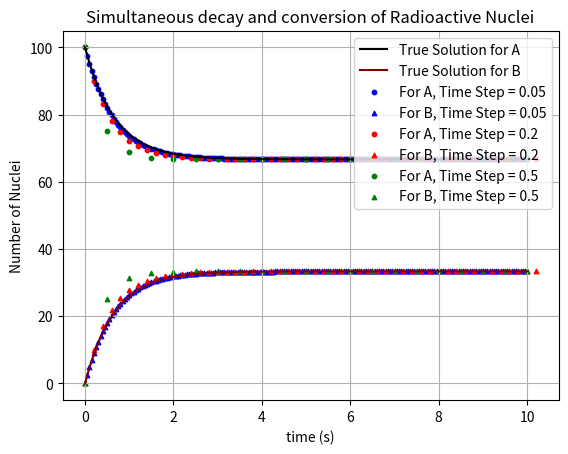
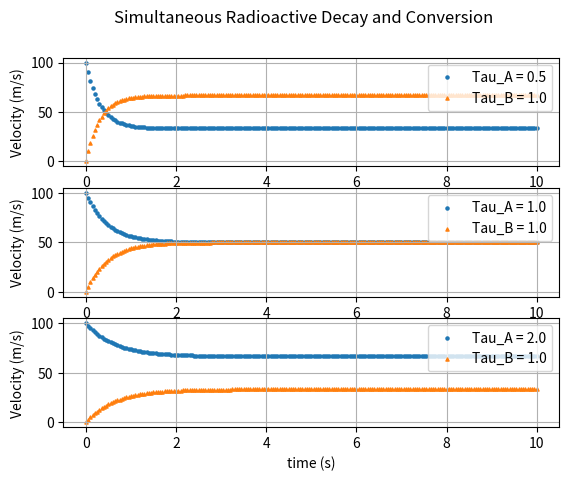

Here is the Python script that generated these plots, in order:
# Simulation of Simultaneous Radioactive Conversion
# dN_A / dt = - N_A / tau_A
# dN_B / dt = N_A / tau_A - N_B / tau_B
# N_A and N_B approach constant values depending on tau_A and tau_B

import numpy as np
import matplotlib.pyplot as plt


def func_A(N_A, N_B, t, tau_A, tau_B):
    return N_B / tau_B - N_A / tau_A

def func_B(N_A, N_B, t, tau_A, tau_B):
    return N_A / tau_A - N_B / tau_B

# Euler Method
def decay(N_A0, N_B0, t0, tf, tau_A, tau_B, dt):
    N_A = []
    N_A.append(N_A0)

    N_B = []
    N_B.append(N_B0)

    t = []
    t.append(t0)

    while t0 < tf:
        t.append(t0 + dt)
        N_A_new = N_A0 + func_A(N_A0, N_B0, t0, tau_A, tau_B) * dt
        N_B_new = N_B0 + func_B(N_A0, N_B0, t0, tau_A, tau_B) * dt

        N_A.append(N_A_new)
        N_B.append(N_B_new)
        N_A0 = N_A_new
        N_B0 = N_B_new
        t0 += dt
    
    return np.array(N_A), np.array(N_B), np.array(t)


if __name__ == "__main__":
    N_A0  = 100.0
    N_B0  = 0.0

    tau_A   = 2.0    # seconds
    tau_B   = 1.0    # seconds

    tf = 10.0        # seconds

    plt.figure(1)
    # Analytical Solution: 
    # N_A = (N_A0 * (tau_A + tau_B * exp{-t * (1 / tau_A + 1 / tau_B)}) - N_B0 * tau_A * (-1 + exp{-t * (1 / tau_A + 1 / tau_B)})) / (tau_A + tau_B)
    # N_B = (N_B0 * (tau_B + tau_A * exp{-t * (1 / tau_A + 1 / tau_B)}) - N_A0 * tau_B * (-1 + exp{-t * (1 / tau_A + 1 / tau_B)})) / (tau_A + tau_B)
    t = np.linspace(0, tf, 1001, endpoint=True)
    N_A = (N_A0 * (tau_A + tau_B * np.exp(-t * (1 / tau_A + 1 / tau_B))) - N_B0 * tau_A * (-1 + np.exp(-t * (1 / tau_A + 1 / tau_B)))) / (tau_A + tau_B)
    N_B = (N_B0 * (tau_B + tau_A * np.exp(-t * (1 / tau_A + 1 / tau_B))) - N_A0 * tau_B * (-1 + np.exp(-t * (1 / tau_A + 1 / tau_B)))) / (tau_A + tau_B)

    plt.plot(t, N_A, 'k', label="True Solution for A")
    plt.plot(t, N_B, 'maroon', label="True Solution for B")

    for dt, col in zip([0.05, 0.2, 0.5], ['b', 'r', 'g']):
        N_A, N_B, t = decay(N_A0, N_B0, 0, tf, tau_A, tau_B, dt)
        plt.scatter(t, N_A, s=10, c=col, marker='o', label=f"For A, Time Step = {dt}")
        plt.scatter(t, N_B, s=10, c=col, marker='^', label=f"For B, Time Step = {dt}")
    
    plt.xlabel("time (s)")
    plt.ylabel("Number of Nuclei")
    plt.title("Simultaneous decay and conversion of Radioactive Nuclei")
    plt.grid()
    plt.legend(loc=1)

    fig = plt.figure(2)
    fig.suptitle("Simultaneous Radioactive Decay and Conversion")
    i = 1
    dt = 0.05
    for tau_A, tau_B in zip([0.5, 1.0, 2.0], [1.0, 1.0, 1.0]):
        N_A, N_B, t = decay(N_A0, N_B0, 0, tf, tau_A, tau_B, dt)

        plt.subplot(3, 1, i)
        plt.scatter(t, N_A, s=5, marker='o', label=f"Tau_A = {tau_A}")
        plt.scatter(t, N_B, s=5, marker='^', label=f"Tau_B = {tau_B}")
        plt.ylabel("Velocity (m/s)")
        plt.grid()
        plt.legend(loc=1)
        i += 1

    plt.xlabel("time (s)")
    plt.show()